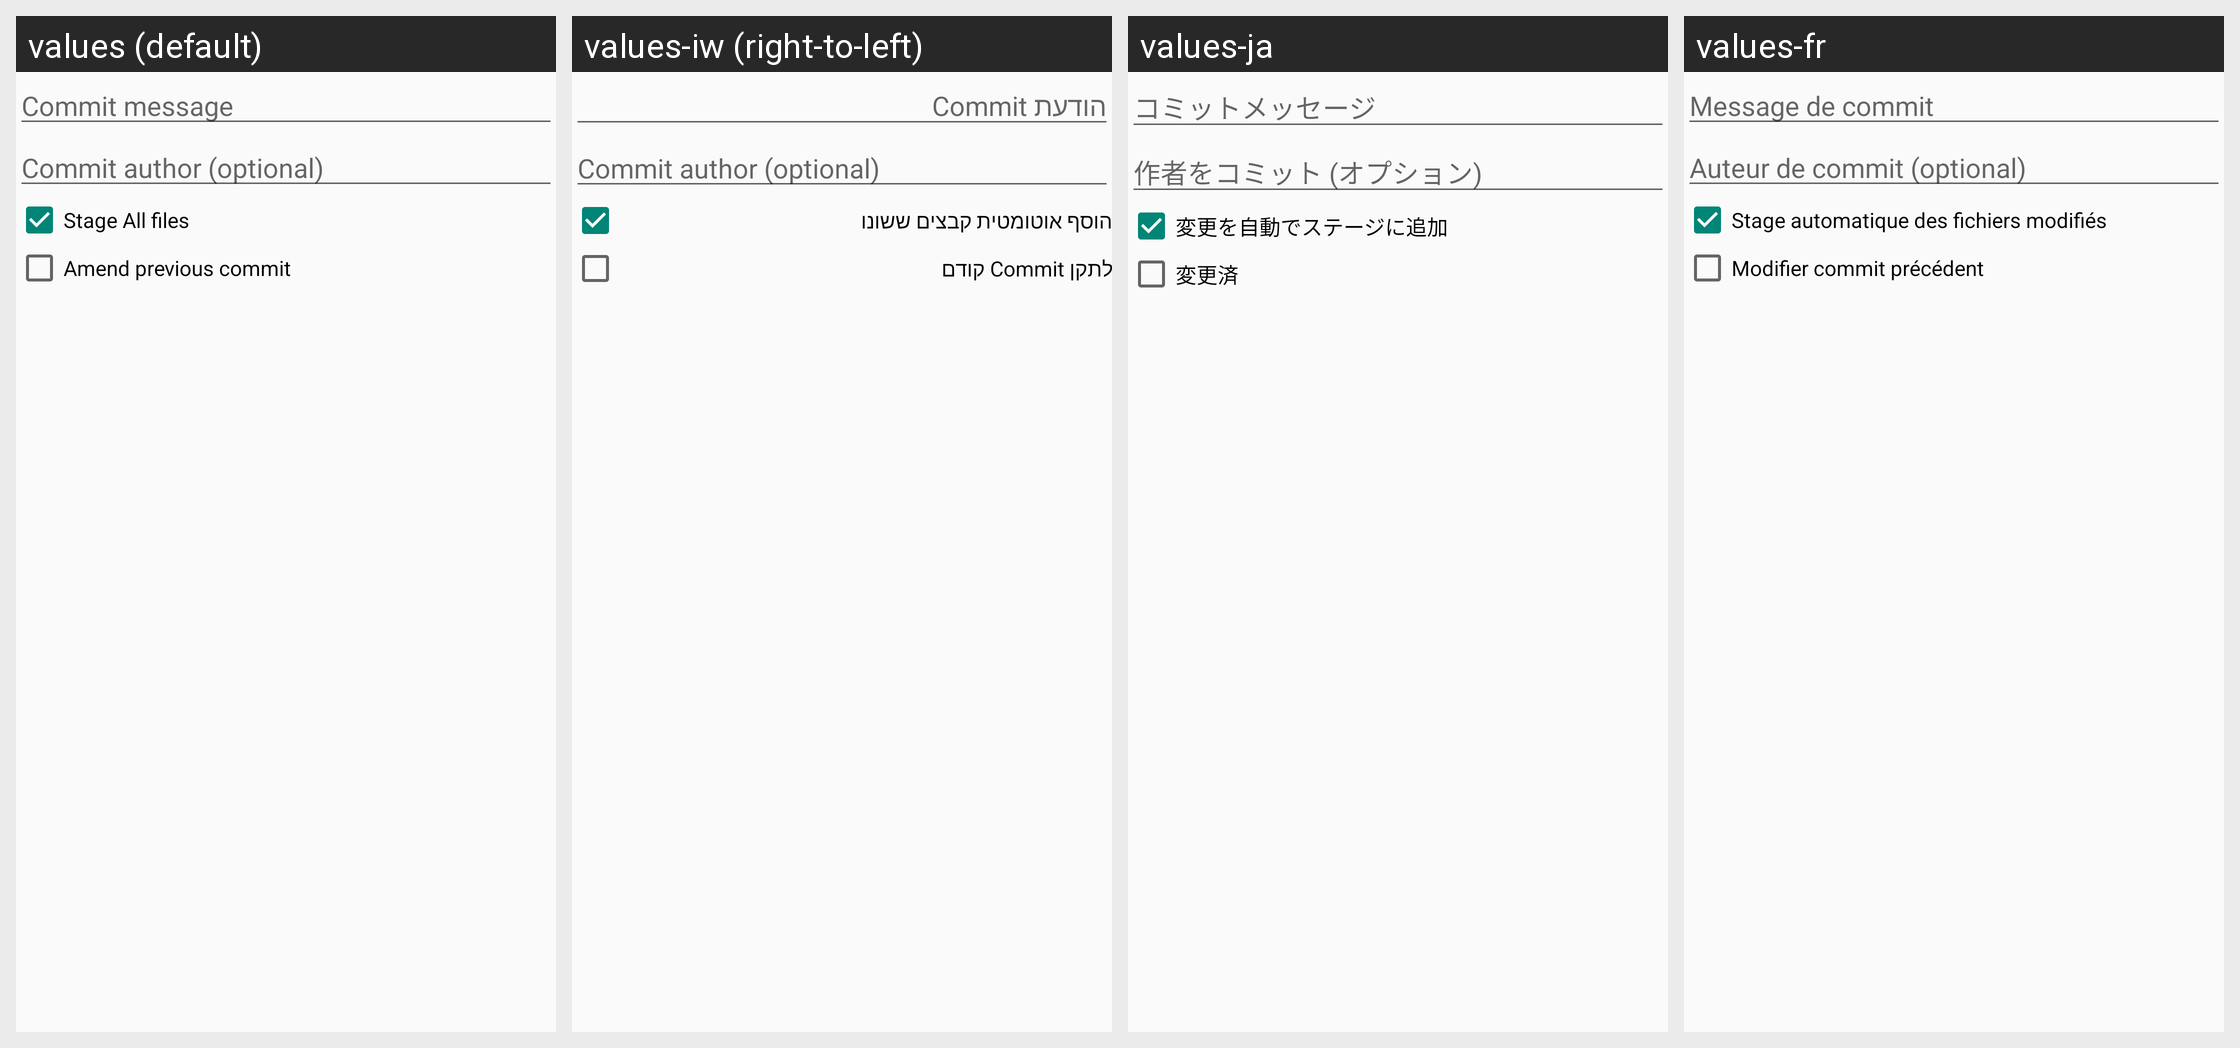

The same Android screen rendered under several of its app's locales, left to right. List the strings drawn on it with the default value and each locale's translation.
Android screen res/layout/dialog_commit.xml rendered under 4 locales, left to right: values (default), values-iw (right-to-left), values-ja, values-fr. Device: Nexus 5 (rendered at 1080×1920; each locale shown at half size, 540×960, under a caption strip naming it); theme AppTheme.
Other locales in the repository, not shown: values-de, values-es, values-ko, values-ru, values-zh-rCN.
Strings drawn on this screen, with the default value and each locale's value (text and hints the layout hard-codes, and strings that could not be matched under every locale, appear in the picture but are not listed):

dialog_commit_msg_hint
  values: Commit message
  values-iw: הודעת Commit
  values-ja: コミットメッセージ
  values-fr: Message de commit

dialog_commit_author_hint
  values: Commit author (optional)
  values-iw: Commit author (optional)
  values-ja: 作者をコミット (オプション)
  values-fr: Auteur de commit (optional)

dialog_commit_auto_stage
  values: Stage All files
  values-iw: הוסף אוטומטית קבצים ששונו
  values-ja: 変更を自動でステージに追加
  values-fr: Stage automatique des fichiers modifiés

dialog_commit_is_amend
  values: Amend previous commit
  values-iw: לתקן Commit קודם
  values-ja: 変更済
  values-fr: Modifier commit précédent
